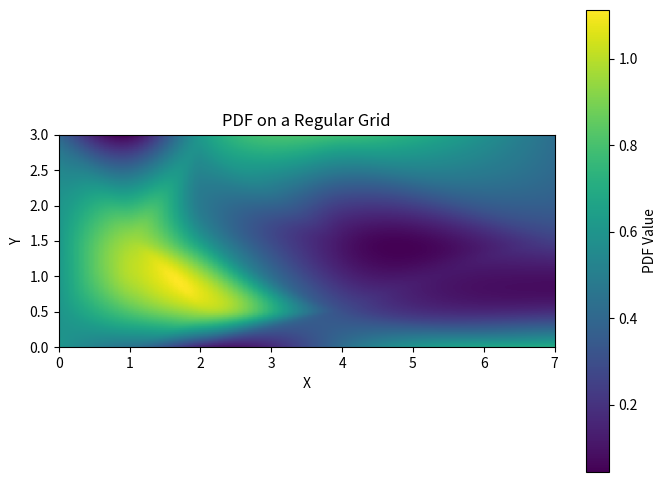

Write Python code to recreate this figure.
from scipy.interpolate import griddata
import numpy as np
import matplotlib.pyplot as plt

# Unequal intervals in x and y
x = np.array([0, 1, 2, 4, 7])
y = np.array([0, 0.5, 1.5, 3])
X, Y = np.meshgrid(x, y)
pdf_values = np.random.rand(len(y), len(x))

# Define a regular grid for interpolation
x_new = np.linspace(x.min(), x.max(), 100)  # Regular x grid
y_new = np.linspace(y.min(), y.max(), 100)  # Regular y grid
X_new, Y_new = np.meshgrid(x_new, y_new)

# Interpolate the PDF values onto the regular grid
pdf_interpolated = griddata(
    (X.ravel(), Y.ravel()), 
    pdf_values.ravel(), 
    (X_new, Y_new), 
    method='cubic'
)

# Plot the interpolated grid
plt.figure(figsize=(8, 6))
plt.imshow(pdf_interpolated, extent=(x.min(), x.max(), y.min(), y.max()), 
           origin='lower', aspect='equal', cmap='viridis')
plt.colorbar(label='PDF Value')
plt.xlabel('X')
plt.ylabel('Y')
plt.title('PDF on a Regular Grid')
plt.show()
